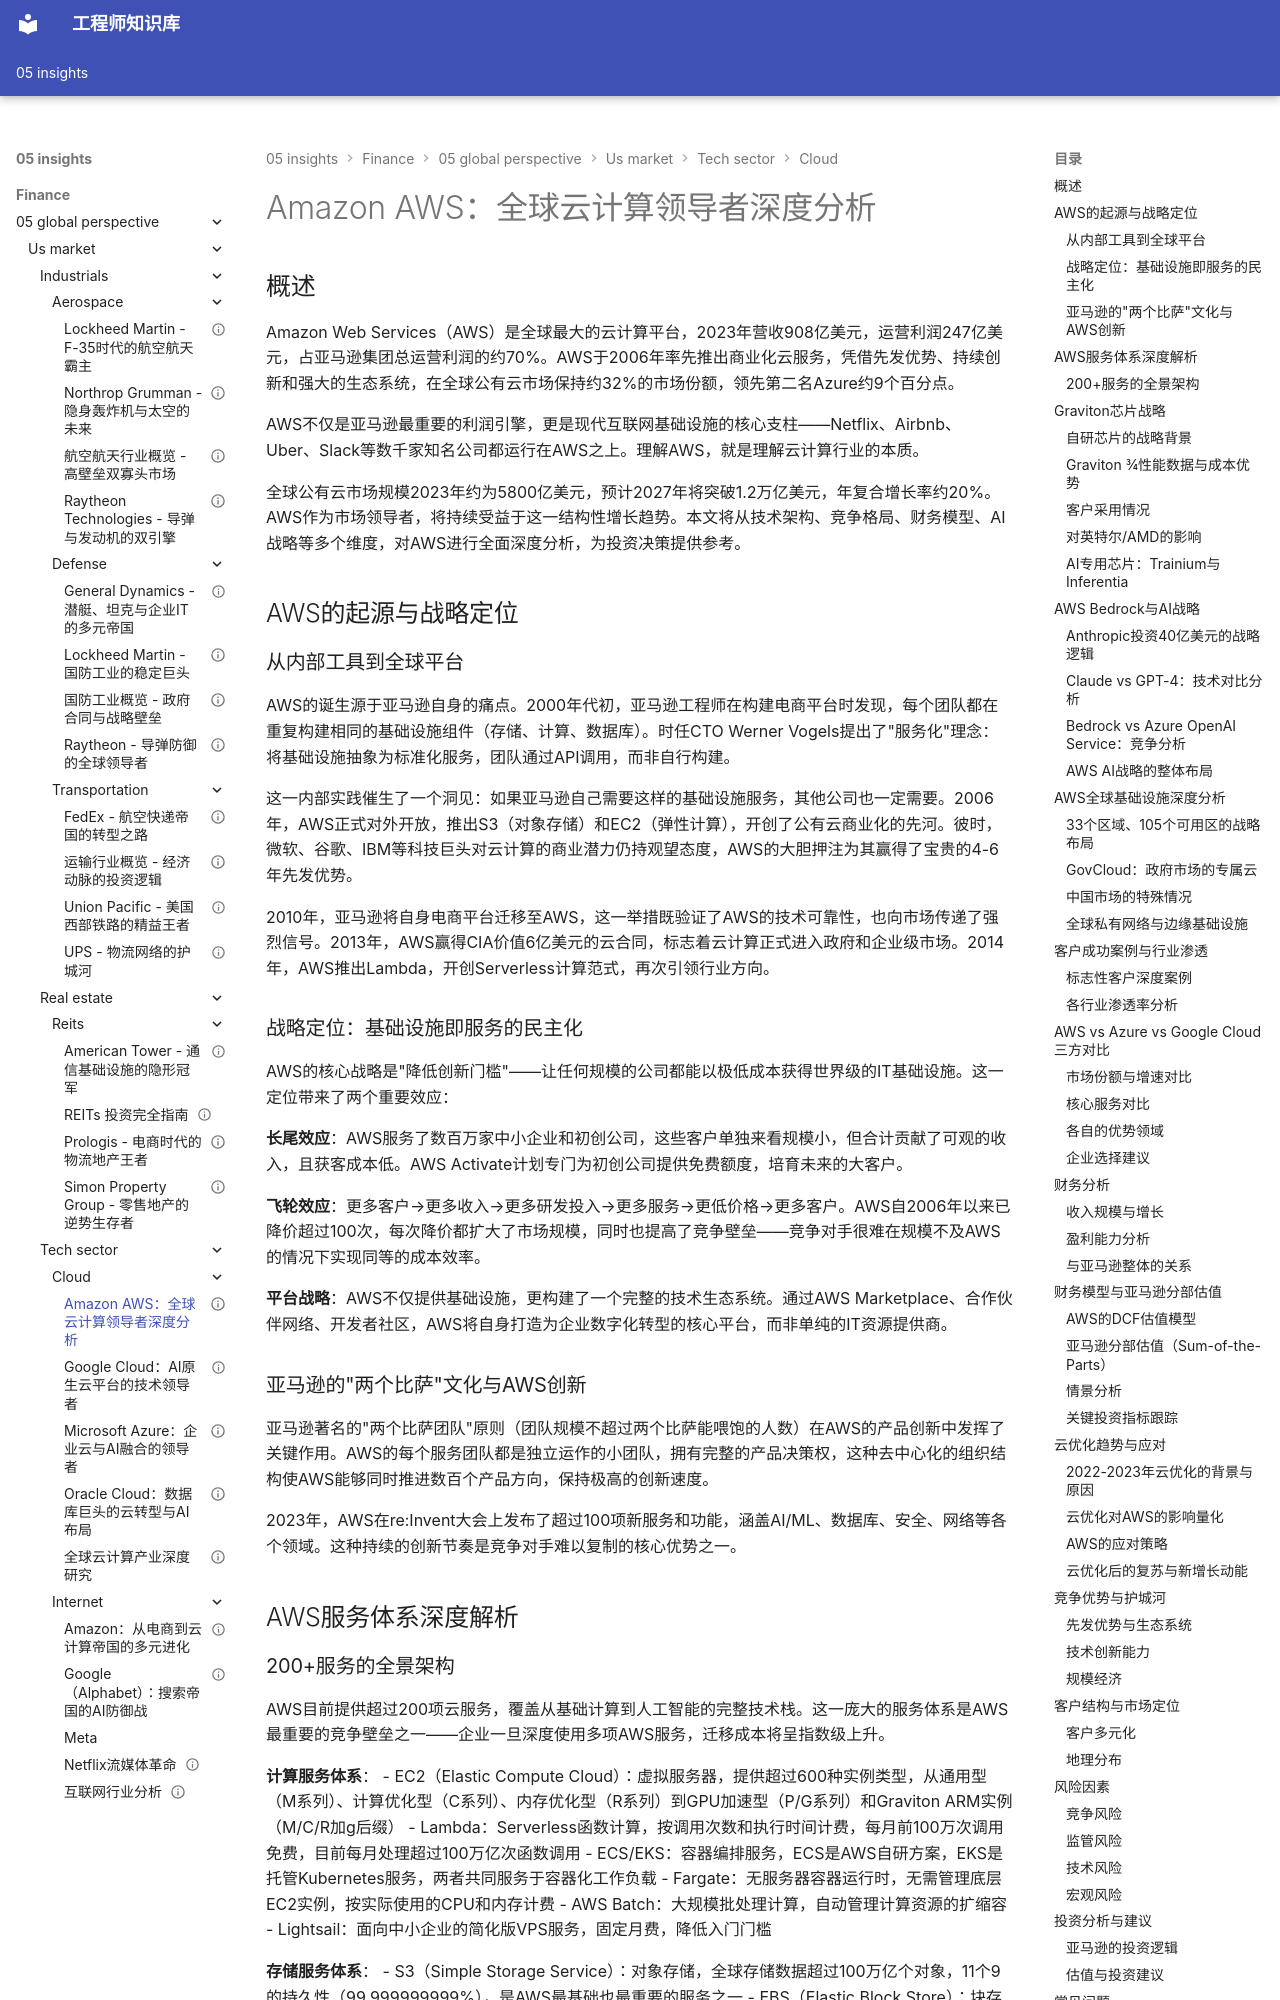

repository: Vuiora/knowledge-os · page: 05-insights/finance/05-global-perspective/us-market/tech-sector/cloud/amazon-aws/index.html · generator: mkdocs

---
title: Amazon AWS：全球云计算领导者深度分析
description: 深度解析AWS的商业模式、技术架构、竞争优势、财务表现及投资价值，全面评估全球最大云服务商的护城河与增长潜力
slug: amazon-aws-deep-dive
domain: 金融洞察
module: 全球投资视角
content_type: article
skill_level: advanced
tags:
- AWS
- 亚马逊
- 云计算
- IaaS
- 投资分析
prerequisites:
- 云计算产业概览
- 公司分析基础
related_contents:
- 全球云计算产业深度研究
- Microsoft Azure深度分析
- Google Cloud深度分析
estimated_time: 75
difficulty_score: 4
author: 金融知识体系
created_at: '2024-01-01'
updated_at: '2024-01-01'
version: '1.0'
language: zh-CN
status: published
is_featured: true
---

# Amazon AWS：全球云计算领导者深度分析

## 概述

Amazon Web Services（AWS）是全球最大的云计算平台，2023年营收908亿美元，运营利润247亿美元，占亚马逊集团总运营利润的约70%。AWS于2006年率先推出商业化云服务，凭借先发优势、持续创新和强大的生态系统，在全球公有云市场保持约32%的市场份额，领先第二名Azure约9个百分点。

AWS不仅是亚马逊最重要的利润引擎，更是现代互联网基础设施的核心支柱——Netflix、Airbnb、Uber、Slack等数千家知名公司都运行在AWS之上。理解AWS，就是理解云计算行业的本质。

全球公有云市场规模2023年约为5800亿美元，预计2027年将突破1.2万亿美元，年复合增长率约20%。AWS作为市场领导者，将持续受益于这一结构性增长趋势。本文将从技术架构、竞争格局、财务模型、AI战略等多个维度，对AWS进行全面深度分析，为投资决策提供参考。

## AWS的起源与战略定位

### 从内部工具到全球平台

AWS的诞生源于亚马逊自身的痛点。2000年代初，亚马逊工程师在构建电商平台时发现，每个团队都在重复构建相同的基础设施组件（存储、计算、数据库）。时任CTO Werner Vogels提出了"服务化"理念：将基础设施抽象为标准化服务，团队通过API调用，而非自行构建。

这一内部实践催生了一个洞见：如果亚马逊自己需要这样的基础设施服务，其他公司也一定需要。2006年，AWS正式对外开放，推出S3（对象存储）和EC2（弹性计算），开创了公有云商业化的先河。彼时，微软、谷歌、IBM等科技巨头对云计算的商业潜力仍持观望态度，AWS的大胆押注为其赢得了宝贵的4-6年先发优势。

2010年，亚马逊将自身电商平台迁移至AWS，这一举措既验证了AWS的技术可靠性，也向市场传递了强烈信号。2013年，AWS赢得CIA价值6亿美元的云合同，标志着云计算正式进入政府和企业级市场。2014年，AWS推出Lambda，开创Serverless计算范式，再次引领行业方向。

### 战略定位：基础设施即服务的民主化

AWS的核心战略是"降低创新门槛"——让任何规模的公司都能以极低成本获得世界级的IT基础设施。这一定位带来了两个重要效应：

**长尾效应**：AWS服务了数百万家中小企业和初创公司，这些客户单独来看规模小，但合计贡献了可观的收入，且获客成本低。AWS Activate计划专门为初创公司提供免费额度，培育未来的大客户。

**飞轮效应**：更多客户→更多收入→更多研发投入→更多服务→更低价格→更多客户。AWS自2006年以来已降价超过100次，每次降价都扩大了市场规模，同时也提高了竞争壁垒——竞争对手很难在规模不及AWS的情况下实现同等的成本效率。

**平台战略**：AWS不仅提供基础设施，更构建了一个完整的技术生态系统。通过AWS Marketplace、合作伙伴网络、开发者社区，AWS将自身打造为企业数字化转型的核心平台，而非单纯的IT资源提供商。

### 亚马逊的"两个比萨"文化与AWS创新

亚马逊著名的"两个比萨团队"原则（团队规模不超过两个比萨能喂饱的人数）在AWS的产品创新中发挥了关键作用。AWS的每个服务团队都是独立运作的小团队，拥有完整的产品决策权，这种去中心化的组织结构使AWS能够同时推进数百个产品方向，保持极高的创新速度。

2023年，AWS在re:Invent大会上发布了超过100项新服务和功能，涵盖AI/ML、数据库、安全、网络等各个领域。这种持续的创新节奏是竞争对手难以复制的核心优势之一。

## AWS服务体系深度解析
